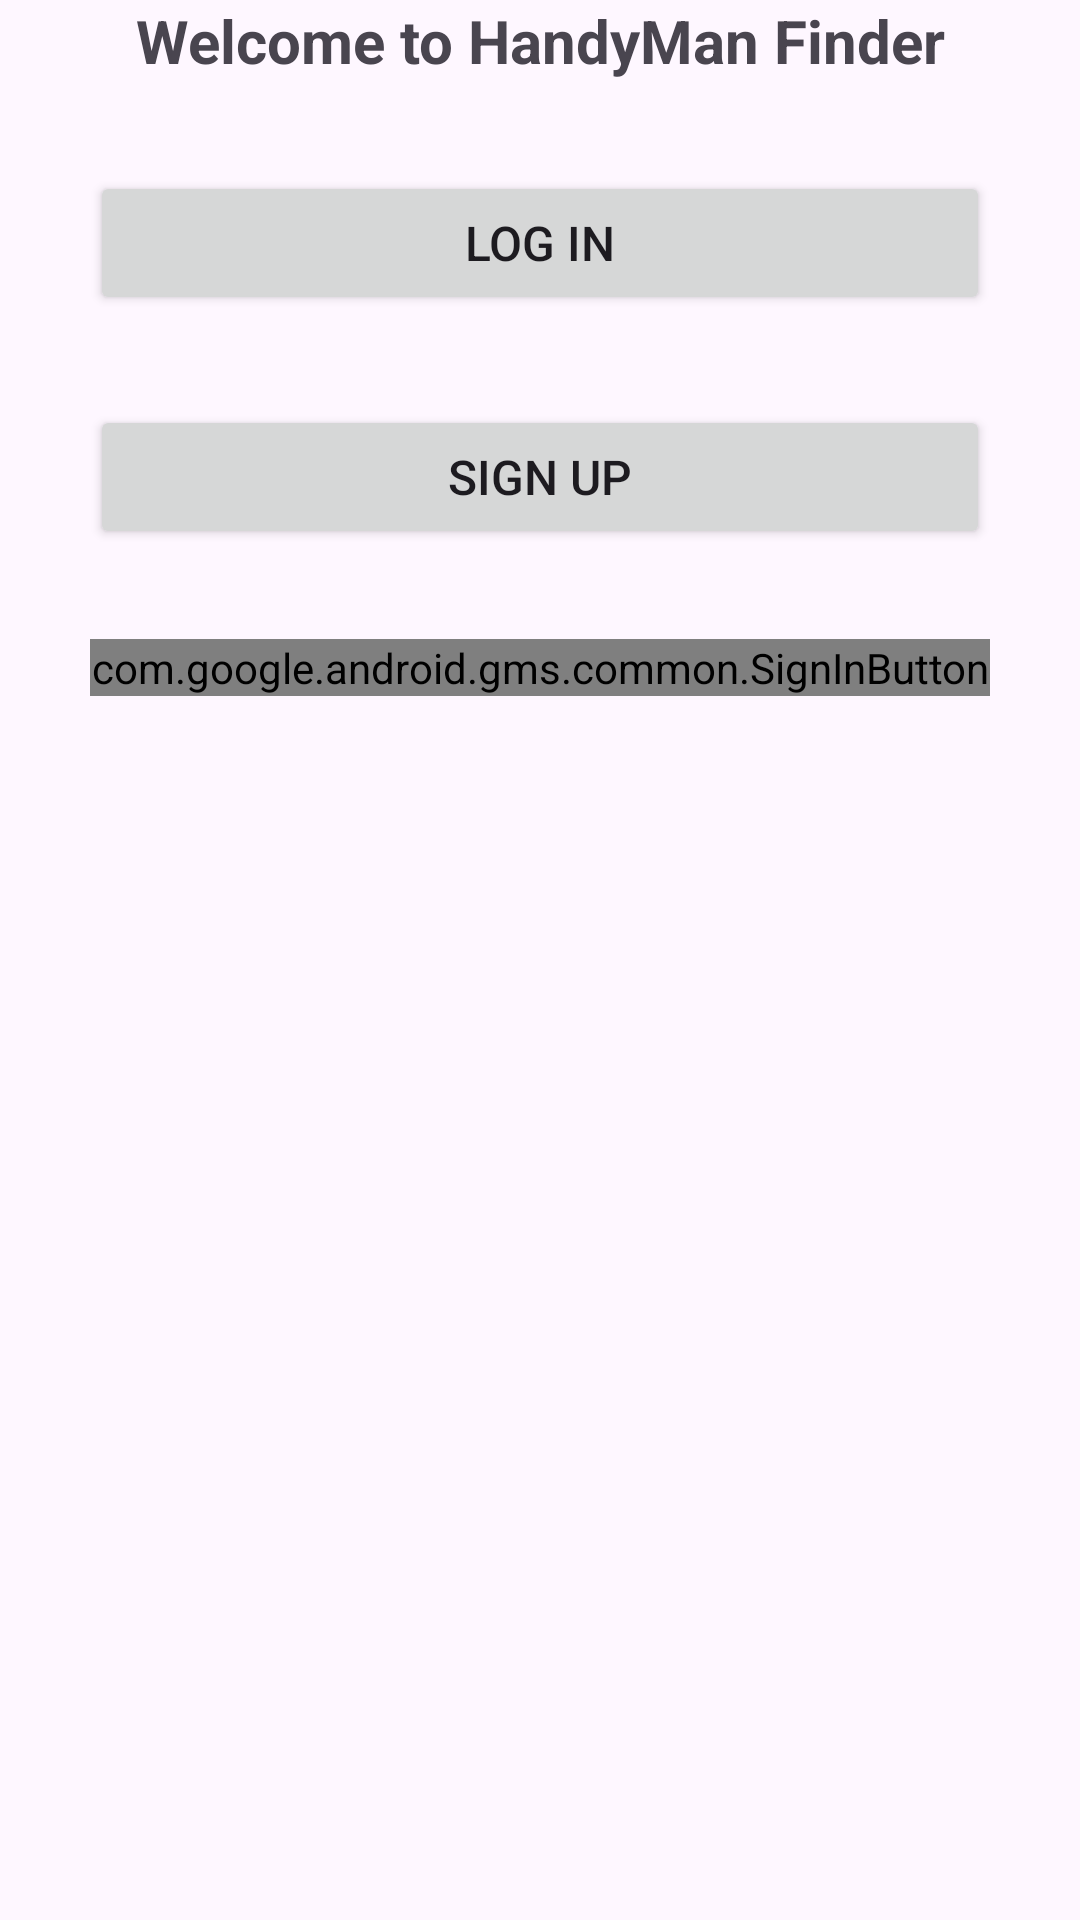

Reconstruct the res/layout file that produces this screen, plus the resources it refers to.
<!-- AndroidManifest.xml: application theme Theme.HandyMan -->
<!-- res/layout/activity_login.xml -->
<?xml version="1.0" encoding="utf-8"?>
<LinearLayout xmlns:android="http://schemas.android.com/apk/res/android"
    xmlns:app="http://schemas.android.com/apk/res-auto"
    xmlns:tools="http://schemas.android.com/tools"
    android:layout_width="match_parent"
    android:layout_height="match_parent"
    android:layout_marginTop="80dp"
    android:orientation="vertical"
    tools:context=".LoginActivity">

    <TextView
        android:layout_width="match_parent"
        android:layout_height="wrap_content"
        android:text="@string/welcome_to_handyman_finder"
        android:textSize="20sp"
        android:textAlignment="center"
        android:layout_marginHorizontal="30dp"
        android:textStyle="bold" />
    <Button
        android:id="@+id/login_btn"
        android:layout_width="match_parent"
        android:layout_height="wrap_content"
        android:layout_margin="30dp"
        android:padding="10dp"
        android:textSize="16sp"
        android:text="@string/log_in" />

    <Button
        android:id="@+id/signUp_btn"
        android:layout_width="match_parent"
        android:layout_height="wrap_content"
        android:layout_marginHorizontal="30dp"
        android:padding="10dp"
        android:textSize="16sp"
        android:text="@string/sign_up"/>

    <com.google.android.gms.common.SignInButton
        android:id="@+id/google_sign_in_btn"
        android:layout_width="match_parent"
        android:layout_height="wrap_content"
        android:layout_marginHorizontal="30dp"
        android:layout_margin="30dp"/>

</LinearLayout>
<!-- resources referenced by this layout -->
<resources>
  <string name="log_in">Log In</string>
  <string name="sign_up">Sign Up</string>
  <string name="welcome_to_handyman_finder">Welcome to HandyMan Finder</string>
  <style name="Theme.HandyMan" parent="Theme.Material3.DayNight">
          
          <item name="colorPrimary">#2568E4</item>
          <item name="colorPrimaryVariant">#2568E4</item>
          <item name="colorOnPrimary">@color/white</item>
          
          <item name="colorSecondary">#A18276</item>
          <item name="colorSecondaryVariant">#795E53</item>
          <item name="colorOnSecondary">@color/white</item>
          
          <item name="android:statusBarColor" tools:targetApi="l">?attr/colorPrimaryVariant</item>
          
      </style>
  <color name="white">#FFFFFFFF</color>
</resources>
